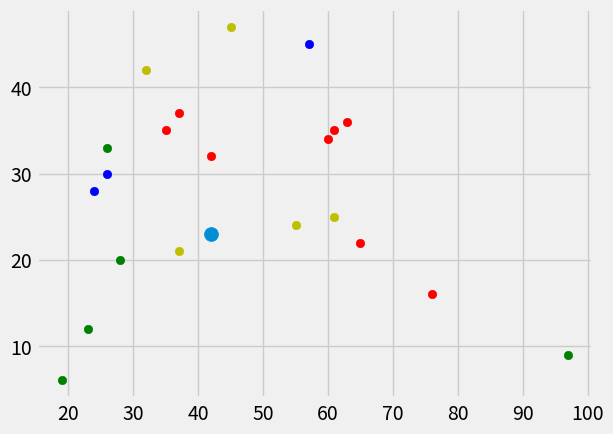

Python code for this plot:
import numpy as np
from math import sqrt
import matplotlib.pyplot as plt
from matplotlib import style
import warnings
from collections import Counter
style.use("fivethirtyeight")

# plot = [1,3]
# goalplot = [2,5]
# plt.scatter(goalplot[0], goalplot[1], s=150)

# def eucdist(plot, goalplot):
#     euc = sqrt((plot[0] - goalplot[0])**2 + (plot[1] - goalplot[1])**2)
#     print(euc)
#     plt.scatter(plot[0], plot[1], s=150)
#     return euc

# euc = eucdist(plot, goalplot)
# print("euc", euc)

# plot2 = [4,7]

# euc = eucdist(plot2, goalplot)


# plt.scatter(goalplot[0], goalplot[1], s=150)
# plt.show()

dataset = {"k": [[2,5],[4,1],[6,5]],"g": [[3,2],[6,3],[4,5]],"r": [[5,5],[7,7],[8,6]]}
newFeature = [42,23]

dataset = {
    "Husr": [[35,35],[37,37],[42,32],[60,34],[63,36],[61,35],[65,22],[76,16]],
    "Hyresrättg": [[23,12], [26,33], [28,20], [19,6], [97,9]],
    "BostadsRättb": [[57,45],[24,28],[26,30]],
    "Radhusy": [[37,21],[45,47],[32,42],[55,24],[61,25]]
}

def Knearest(dataset, predict, k=3):
    if len(dataset) >= k:
        warnings.warn("K is too high")
    distance = []
    for group in dataset:
        for feature in dataset[group]:
            eucdist = np.linalg.norm(np.array(feature) - np.array(predict))
            distance.append([eucdist, group])
    votes = [i[1] for i in sorted(distance)[:k]]
    votesResutlt = Counter(votes).most_common(1)
    print(votesResutlt)
    return votesResutlt

result = Knearest(dataset, newFeature, k=4)
print(result[0][0])

[[plt.scatter(ii[0], ii[1], color=i[-1]) for ii in dataset[i]] for i in dataset]

plt.scatter(newFeature[0], newFeature[1], s=100)
plt.ylabel = "inkomst" 
plt.ylabel = "ålder"

plt.show()